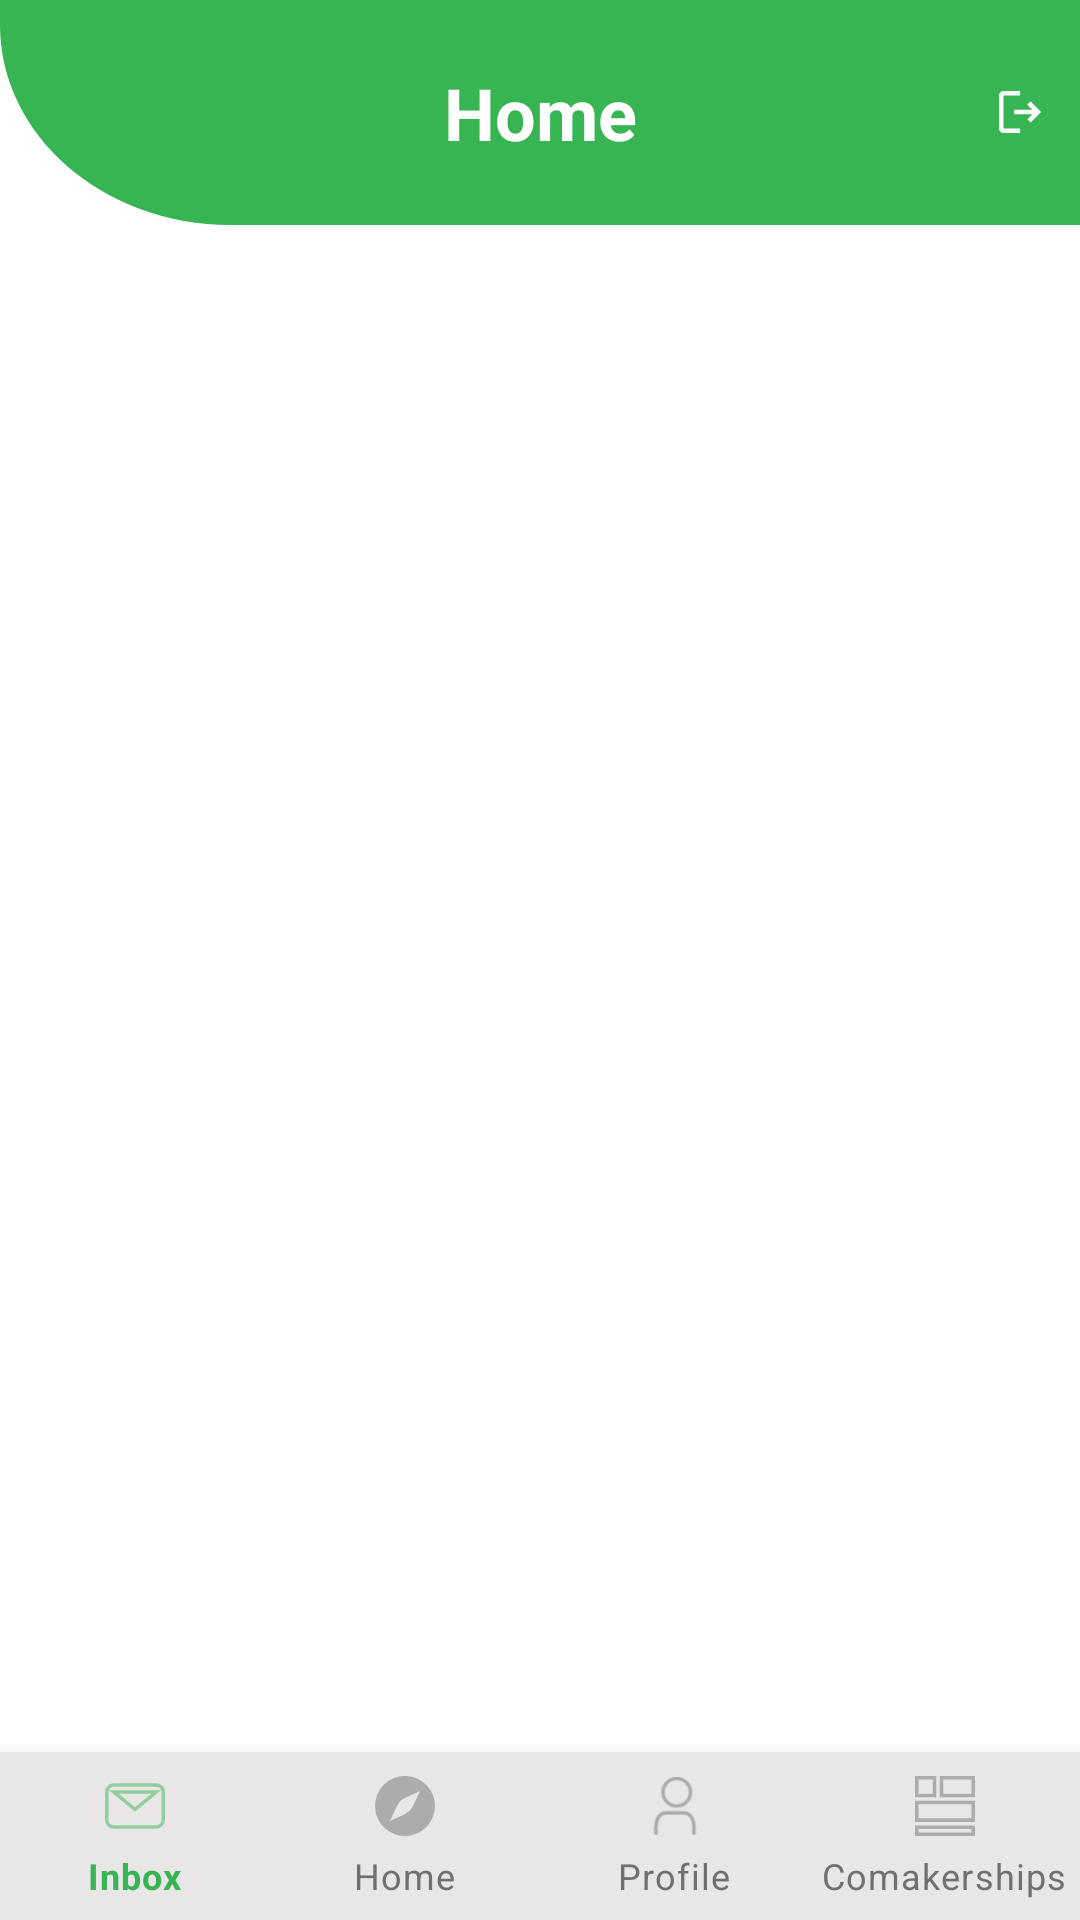

Write the Android layout XML for this screen, with the resource values it uses.
<!-- AndroidManifest.xml: application theme Theme.MaterialComponents.Light.NoActionBar -->
<!-- res/layout/activity_dashboard_company.xml -->
<?xml version="1.0" encoding="utf-8"?>
<androidx.constraintlayout.widget.ConstraintLayout xmlns:android="http://schemas.android.com/apk/res/android"
    xmlns:app="http://schemas.android.com/apk/res-auto"
    xmlns:tools="http://schemas.android.com/tools"
    android:layout_width="match_parent"
    android:layout_height="match_parent"
    tools:context=".company.dashboard.CompanyDashboardActivity">

    <androidx.appcompat.widget.Toolbar
        android:id="@+id/toolbar2"
        android:layout_width="0dp"
        android:layout_height="75dp"
        android:background="@drawable/ic_toolbar_background"
        app:layout_constraintBottom_toTopOf="@+id/imageView"
        app:layout_constraintEnd_toEndOf="parent"
        app:layout_constraintHorizontal_bias="0.0"
        app:layout_constraintStart_toStartOf="parent"
        app:layout_constraintTop_toTopOf="parent">

        <TextView
            android:id="@+id/toolbar_title"
            android:layout_width="wrap_content"
            android:layout_height="wrap_content"
            android:layout_gravity="center"
            android:text="Home"
            android:textColor="#FFFFFF"
            android:textSize="24sp"
            android:textStyle="bold"
            tools:layout_editor_absoluteX="180dp"
            tools:layout_editor_absoluteY="18dp" />

        <ImageView
            android:id="@+id/logout_button"
            android:layout_width="wrap_content"
            android:layout_height="wrap_content"
            android:background="@drawable/outline_logout"
            android:clickable="true"
            android:layout_gravity="right"
            android:layout_marginRight="10dp"/>
    </androidx.appcompat.widget.Toolbar>


    <com.google.android.material.bottomnavigation.BottomNavigationView
        android:id="@+id/bottom_navigation"
        android:layout_width="match_parent"
        android:layout_height="wrap_content"
        android:layout_alignParentBottom="true"
        android:background="#E8E6E6"
        app:itemIconSize="20dp"
        app:itemIconTint="@menu/nav_menu_selector"
        app:itemTextColor="@menu/nav_menu_selector"
        app:labelVisibilityMode="labeled"
        app:layout_constraintBottom_toBottomOf="parent"
        app:layout_constraintEnd_toEndOf="parent"
        app:layout_constraintStart_toStartOf="parent"
        app:menu="@menu/nav_menu_company" />

</androidx.constraintlayout.widget.ConstraintLayout>
<!-- resources referenced by this layout -->
<resources>
  <!-- drawable ic_toolbar_background (drawable) -->
  <vector xmlns:android="http://schemas.android.com/apk/res/android"
      android:width="376dp"
      android:height="98.18dp"
      android:viewportWidth="376"
      android:viewportHeight="98.18">
    <path
        android:pathData="M0,0H376V98.18H80.213C35.913,98.18 0,59.107 0,10.909Z"
        android:fillColor="#38b553"/>
  </vector>
  <!-- drawable outline_logout (drawable) -->
  <vector xmlns:android="http://schemas.android.com/apk/res/android"
      android:width="20dp"
      android:height="20dp"
      android:viewportWidth="20"
      android:viewportHeight="20"
      android:tint="@color/white"
      android:autoMirrored="true">
    <path
        android:fillColor="@android:color/white"
        android:pathData="M4.5,4.5H10V3H4.5C3.67,3 3,3.67 3,4.5v11C3,16.33 3.67,17 4.5,17H10v-1.5H4.5V4.5z"/>
    <path
        android:fillColor="@android:color/white"
        android:pathData="M13.5,6.5l-1.06,1.06l1.69,1.69l-6.13,0l0,1.5l6.13,0l-1.69,1.69l1.06,1.06l3.5,-3.5z"/>
  </vector>
  <color name="white">#FFFFFFFF</color>
</resources>
